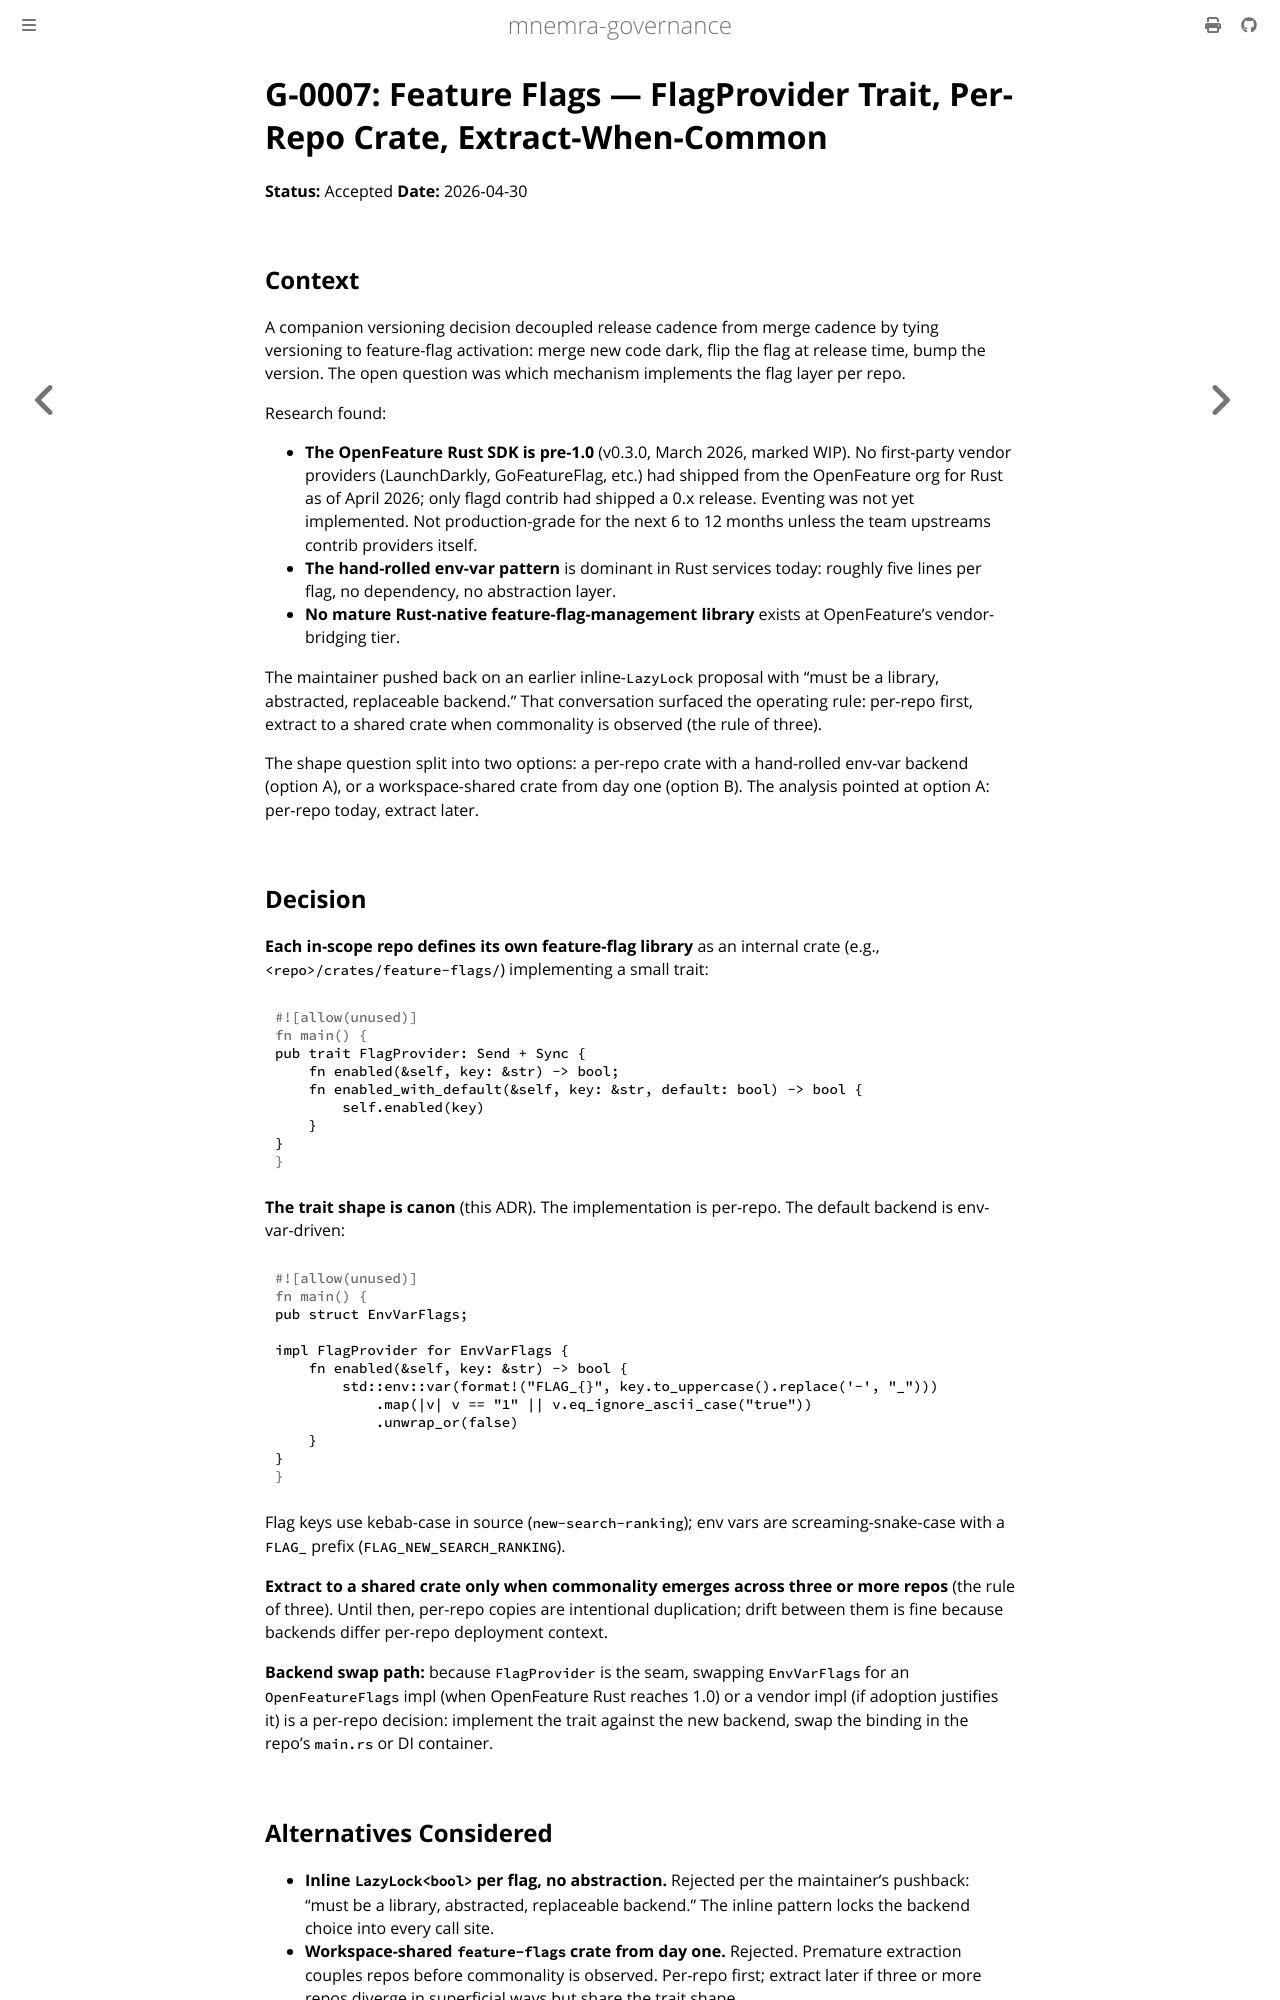

repository: mnemra/governance · page: adrs/G-0007-feature-flags-flagprovider-trait.html · generator: mdbook

---
title: "G-0007: Feature Flags — FlagProvider Trait, Per-Repo Crate, Extract-When-Common"
summary: "Each in-scope repo defines its own feature-flag crate implementing a small FlagProvider trait (env-var backend by default); the trait shape is canon, the implementation is per-repo, extracted to a shared crate only on the rule of three."
primary-audience: agent
---

# G-0007: Feature Flags — FlagProvider Trait, Per-Repo Crate, Extract-When-Common

**Status:** Accepted
**Date:** 2026-04-30

## Context

A companion versioning decision decoupled release cadence from merge cadence by tying versioning to feature-flag activation: merge new code dark, flip the flag at release time, bump the version. The open question was which mechanism implements the flag layer per repo.

Research found:

- **The OpenFeature Rust SDK is pre-1.0** (v0.3.0, March 2026, marked WIP). No first-party vendor providers (LaunchDarkly, GoFeatureFlag, etc.) had shipped from the OpenFeature org for Rust as of April 2026; only flagd contrib had shipped a 0.x release. Eventing was not yet implemented. Not production-grade for the next 6–12 months unless the team upstreams contrib providers itself.
- **The hand-rolled env-var pattern** is dominant in Rust services today: roughly five lines per flag, no dependency, no abstraction layer.
- **No mature Rust-native feature-flag-management library** exists at OpenFeature's vendor-bridging tier.

The maintainer pushed back on an earlier inline-`LazyLock` proposal with "must be a library, abstracted, replaceable backend." That conversation surfaced the operating rule: per-repo first, extract to a shared crate when commonality is observed (the rule of three).

The shape question split into two options: a per-repo crate with a hand-rolled env-var backend (option A), or a workspace-shared crate from day one (option B). The analysis pointed at option A — per-repo today, extract later.

## Decision

**Each in-scope repo defines its own feature-flag library** as an internal crate (e.g., `<repo>/crates/feature-flags/`) implementing a small trait:

```rust
pub trait FlagProvider: Send + Sync {
    fn enabled(&self, key: &str) -> bool;
    fn enabled_with_default(&self, key: &str, default: bool) -> bool {
        self.enabled(key)
    }
}
```

**The trait shape is canon** (this ADR). The implementation is per-repo. The default backend is env-var-driven:

```rust
pub struct EnvVarFlags;

impl FlagProvider for EnvVarFlags {
    fn enabled(&self, key: &str) -> bool {
        std::env::var(format!("FLAG_{}", key.to_uppercase().replace('-', "_")))
            .map(|v| v == "1" || v.eq_ignore_ascii_case("true"))
            .unwrap_or(false)
    }
}
```

Flag keys use kebab-case in source (`new-search-ranking`); env vars are screaming-snake-case with a `FLAG_` prefix (`FLAG_NEW_SEARCH_RANKING`).

**Extract to a shared crate only when commonality emerges across three or more repos** (the rule of three). Until then, per-repo copies are intentional duplication; drift between them is fine because backends differ per-repo deployment context.

**Backend swap path:** because `FlagProvider` is the seam, swapping `EnvVarFlags` for an `OpenFeatureFlags` impl (when OpenFeature Rust reaches 1.0) or a vendor impl (if adoption justifies it) is a per-repo decision: implement the trait against the new backend, swap the binding in the repo's `main.rs` or DI container.
